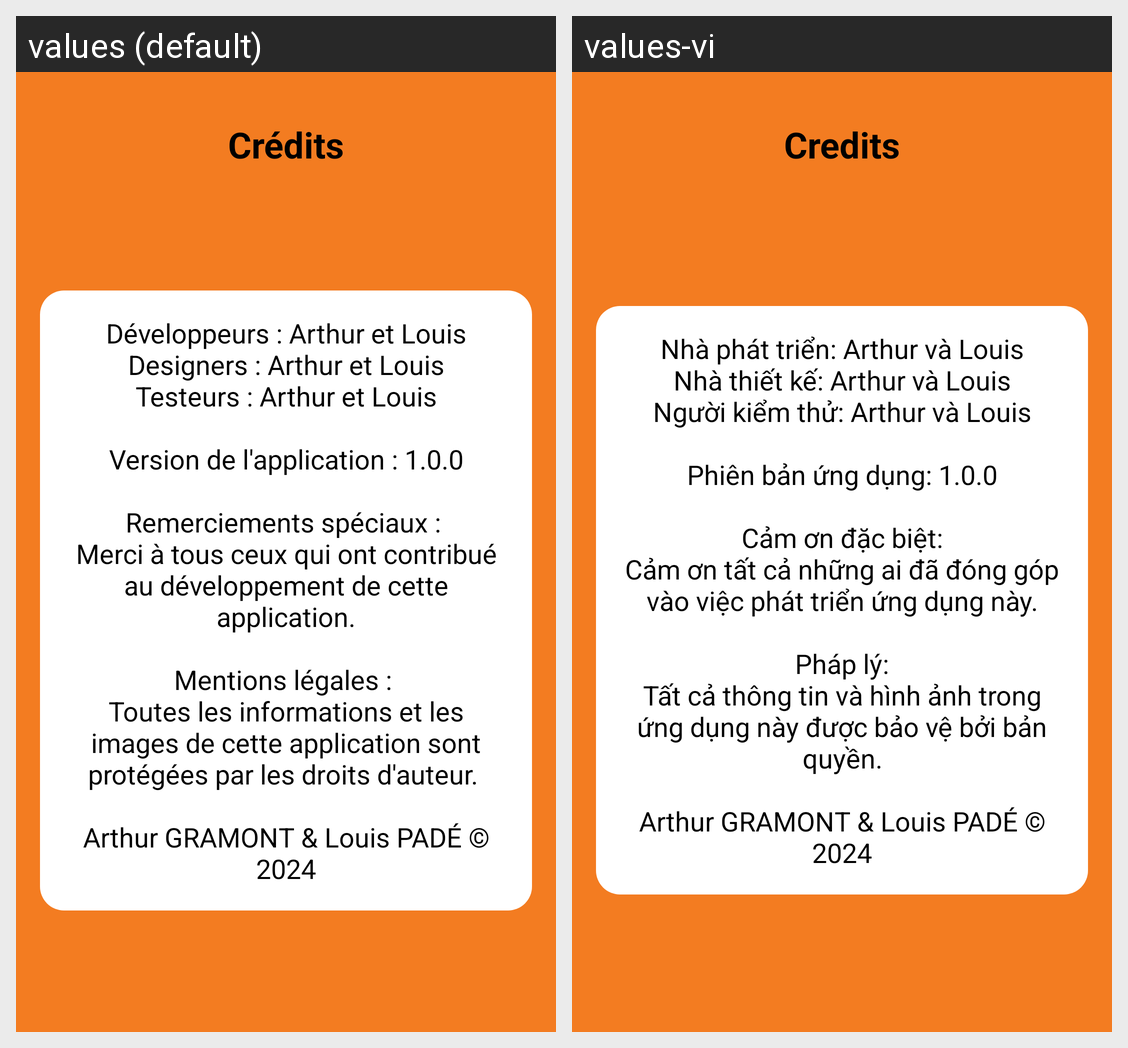

For this localized Android screen grid, give each drawn string resource with its value in every locale shown.
Android screen res/layout/activity_credits.xml rendered under 2 locales, left to right: values (default), values-vi. Device: Nexus 5 (rendered at 1080×1920; each locale shown at half size, 540×960, under a caption strip naming it); theme Theme.MentalGame.
Strings drawn on this screen, with the default value and each locale's value (text and hints the layout hard-codes, and strings that could not be matched under every locale, appear in the picture but are not listed):

textViewCreditsTitle
  values: Crédits
  values-vi: Credits

textViewCreditsContent
  values: Développeurs : Arthur et Louis
      Designers : Arthur et Louis
      Testeurs : Arthur et Louis
      
      Version de l'application : 1.0.0
      
      Remerciements spéciaux : 
      Merci à tous ceux qui ont contribué au développement de cette application.
      
      Mentions légales : 
      Toutes les informations et les images de cette application sont protégées par les droits d'auteur. 
      
      Arthur GRAMONT & Louis PADÉ © 2024
  values-vi: Nhà phát triển: Arthur và Louis
      Nhà thiết kế: Arthur và Louis
      Người kiểm thử: Arthur và Louis
      
      Phiên bản ứng dụng: 1.0.0
      
      Cảm ơn đặc biệt:
      Cảm ơn tất cả những ai đã đóng góp vào việc phát triển ứng dụng này.
      
      Pháp lý:
      Tất cả thông tin và hình ảnh trong ứng dụng này được bảo vệ bởi bản quyền.
      
      Arthur GRAMONT & Louis PADÉ © 2024
